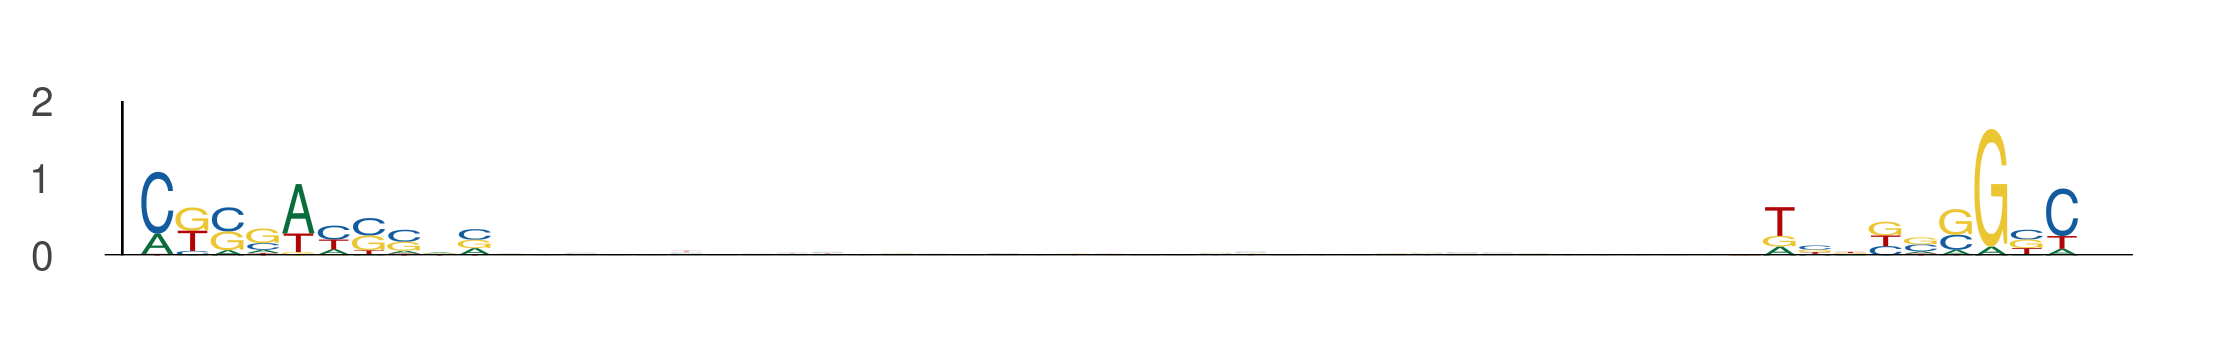

The data file committed next to this chart (first rows):
seq_index, start_position, end_position, is_reversed_complement
9328, 20, 30, 0
9328, 65, 75, 0
8917, 80, 90, 0
8917, 125, 135, 0
4050, 74, 84, 0
4050, 119, 129, 0
4442, 7, 17, 0
4442, 52, 62, 0
9678, 53, 63, 0
9678, 98, 108, 0
7988, 24, 34, 0
7988, 69, 79, 0
4618, 27, 37, 0
4618, 72, 82, 0
3186, 59, 69, 0
3186, 104, 114, 0
5376, 65, 75, 0
5376, 110, 120, 0
1551, 67, 77, 0
1551, 112, 122, 0
12519, 51, 61, 0
12519, 96, 106, 0
5149, 55, 65, 0
5149, 100, 110, 0
10284, 81, 91, 0
10284, 126, 136, 0
3824, 21, 31, 0
3824, 66, 76, 0
11692, 59, 69, 0
11692, 104, 114, 0
2909, 32, 42, 0
2909, 77, 87, 0
8071, 27, 37, 0
8071, 72, 82, 0
1395, 79, 89, 0
1395, 124, 134, 0
8980, 8, 18, 0
8980, 53, 63, 0
8772, 34, 44, 0
8772, 79, 89, 0
8149, 68, 78, 0
8149, 113, 123, 0
12141, 17, 27, 0
12141, 62, 72, 0
3310, 42, 52, 0
3310, 87, 97, 0
7386, 20, 30, 0
7386, 65, 75, 0
2135, 17, 27, 0
2135, 62, 72, 0
3615, 54, 64, 0
3615, 99, 109, 0
6280, 80, 90, 0
6280, 125, 135, 0
6526, 42, 52, 0
6526, 87, 97, 0
10543, 35, 45, 0
10543, 80, 90, 0
12140, 71, 81, 0
12140, 116, 126, 0
... 286 more rows
